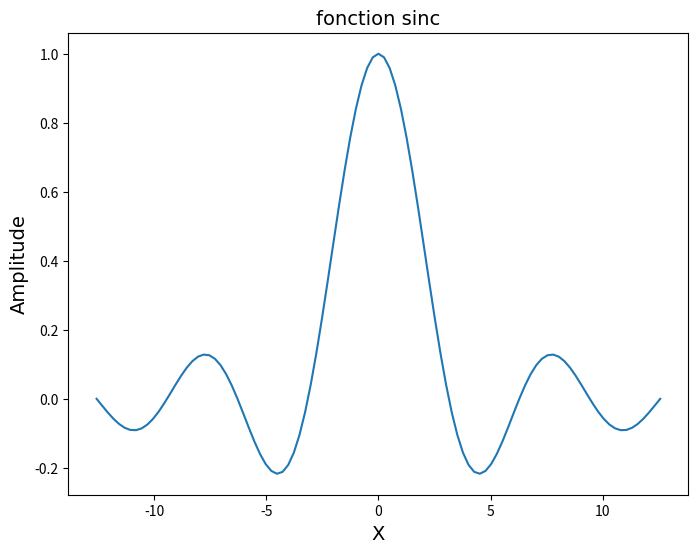
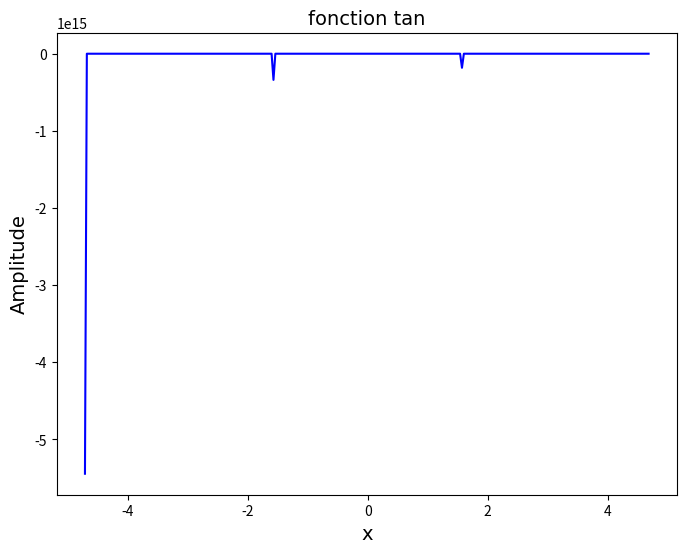

Write the Python code that produced these figures, in order.
# -*- coding: utf-8 -*-
"""
Created on Thu Jan 21 11:45:19 2021

@author: lucas
"""

import numpy as np
import matplotlib.pyplot as plt
eps = np.spacing(1) 
axis_font = {'fontname':'Arial','size':'14','color':'black'}#définition de la police d'écriture, de sa taille et de sa couleur
""" 

tracé de fonction sinC(x)

"""
x = np.linspace(-4,4,101)*np.pi 
x[x==0] = np.spacing(1) # addition d'une valeur pour comblé le trou en 0 de la fonction sinC
y = (np.sin(x))/x

plt.figure(figsize=(8,6), dpi=320)#définition de la taille et de la résolution du graphique
plt.plot(x, y)
plt.title("fonction sinc",**axis_font)
plt.ylabel("Amplitude",**axis_font)
plt.xlabel("X",**axis_font)
plt.show()
"""
tracé de la fonction tan(x)
"""
x = np.arange(-1.5,1.5,1/100)*np.pi
y = np.tan(x)

#y[np.abs(y)>=10]=np.NaN

plt.figure(figsize=(8,6), dpi=320)#définition de la taille et de la résolution du graphique
plt.title("fonction tan",**axis_font)
plt.xlabel("x",**axis_font)
plt.ylabel("Amplitude",**axis_font)
plt.plot(x,y,'b',label='tan(x)')
plt.show()